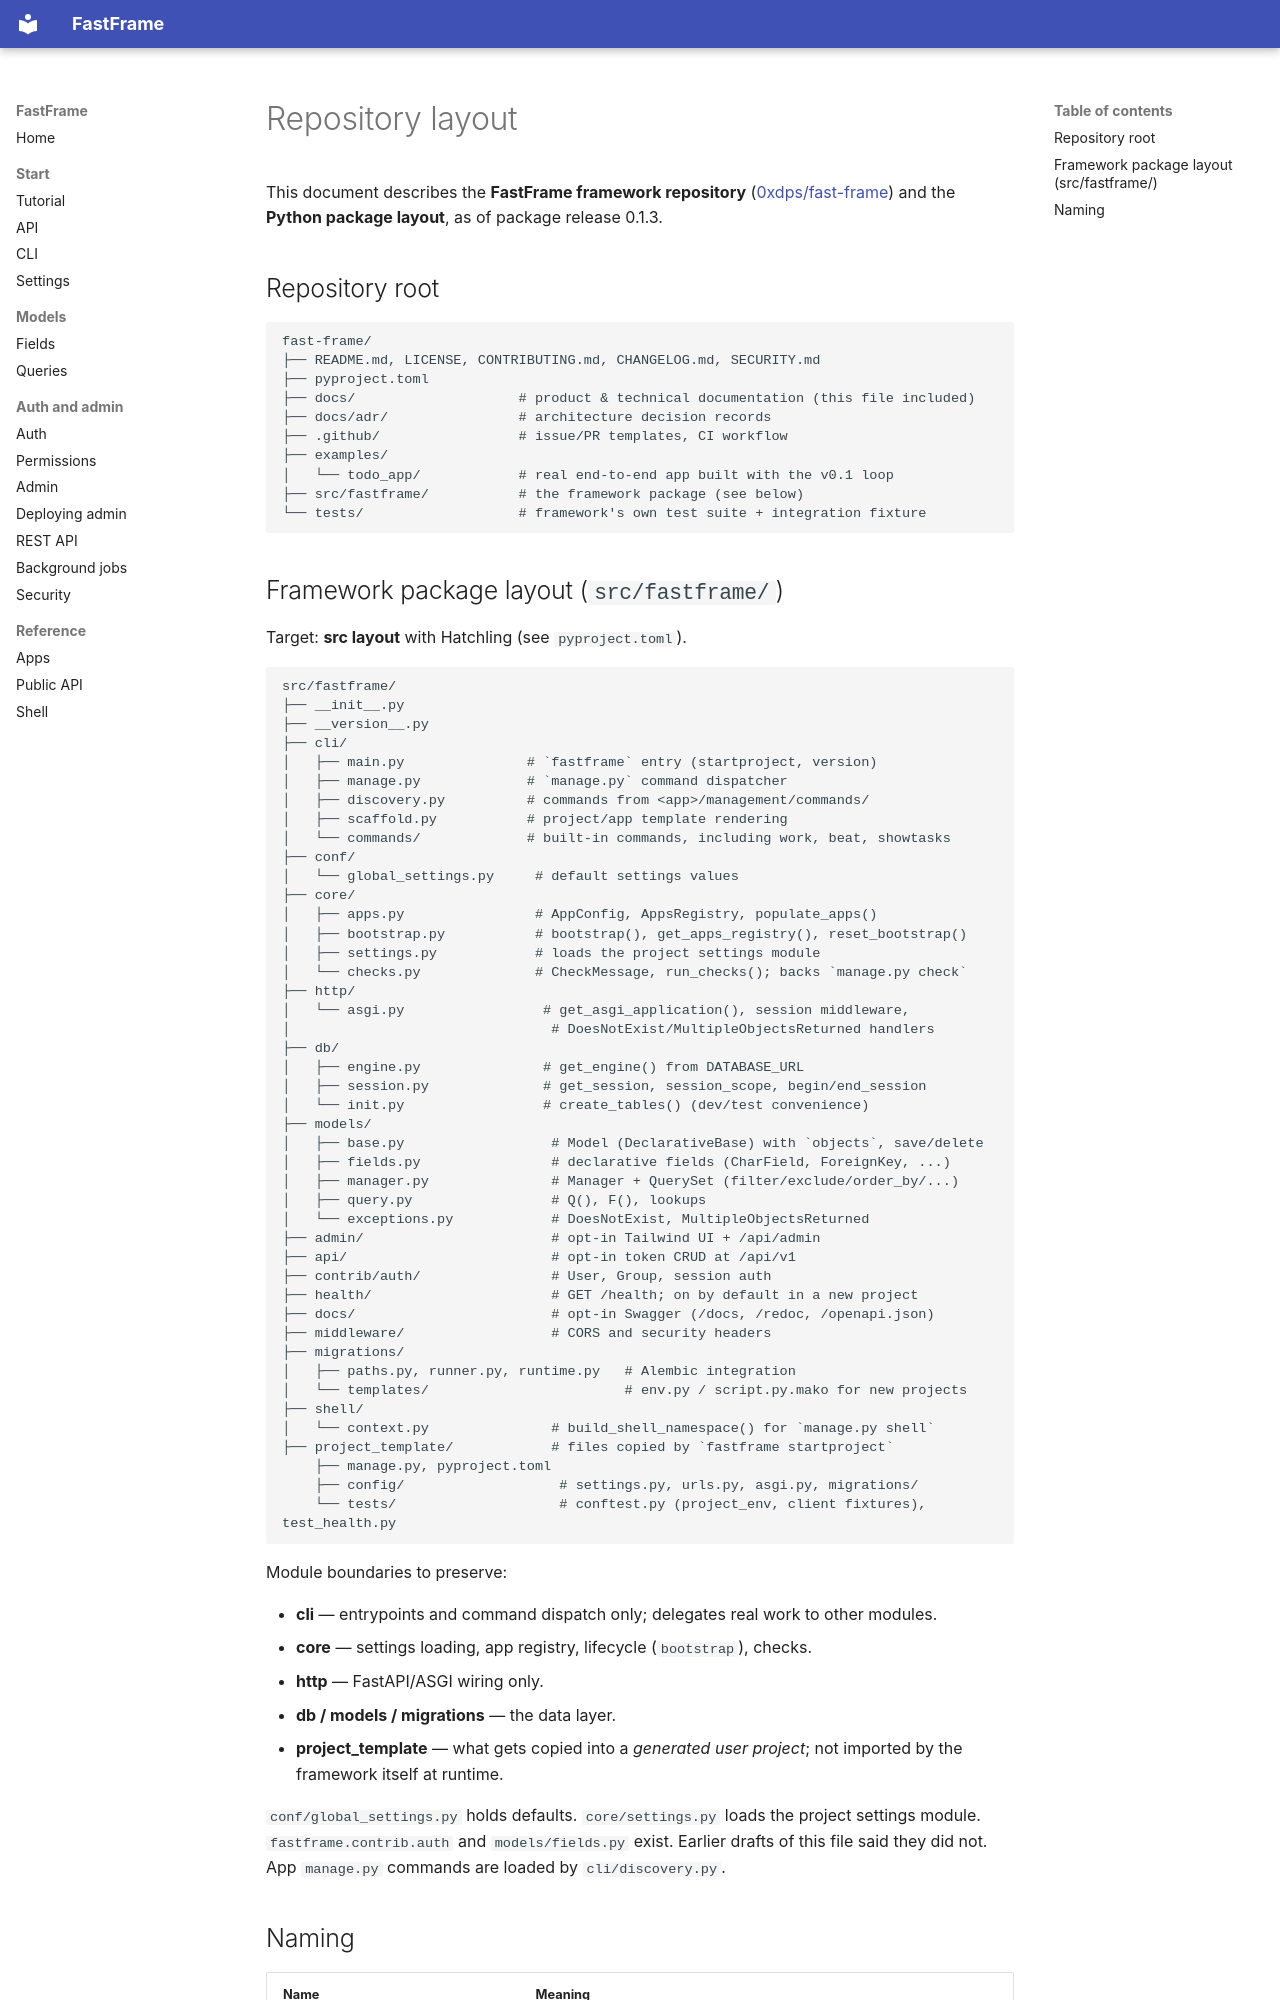

repository: 0xdps/fast-frame · page: repository-layout/index.html · generator: mkdocs

# Repository layout

This document describes the **FastFrame framework repository** ([0xdps/fast-frame](https://github.com/0xdps/fast-frame)) and the **Python package layout**, as of package release 0.1.3.

## Repository root

```text
fast-frame/
├── README.md, LICENSE, CONTRIBUTING.md, CHANGELOG.md, SECURITY.md
├── pyproject.toml
├── docs/                    # product & technical documentation (this file included)
├── docs/adr/                # architecture decision records
├── .github/                 # issue/PR templates, CI workflow
├── examples/
│   └── todo_app/            # real end-to-end app built with the v0.1 loop
├── src/fastframe/           # the framework package (see below)
└── tests/                   # framework's own test suite + integration fixture
```
